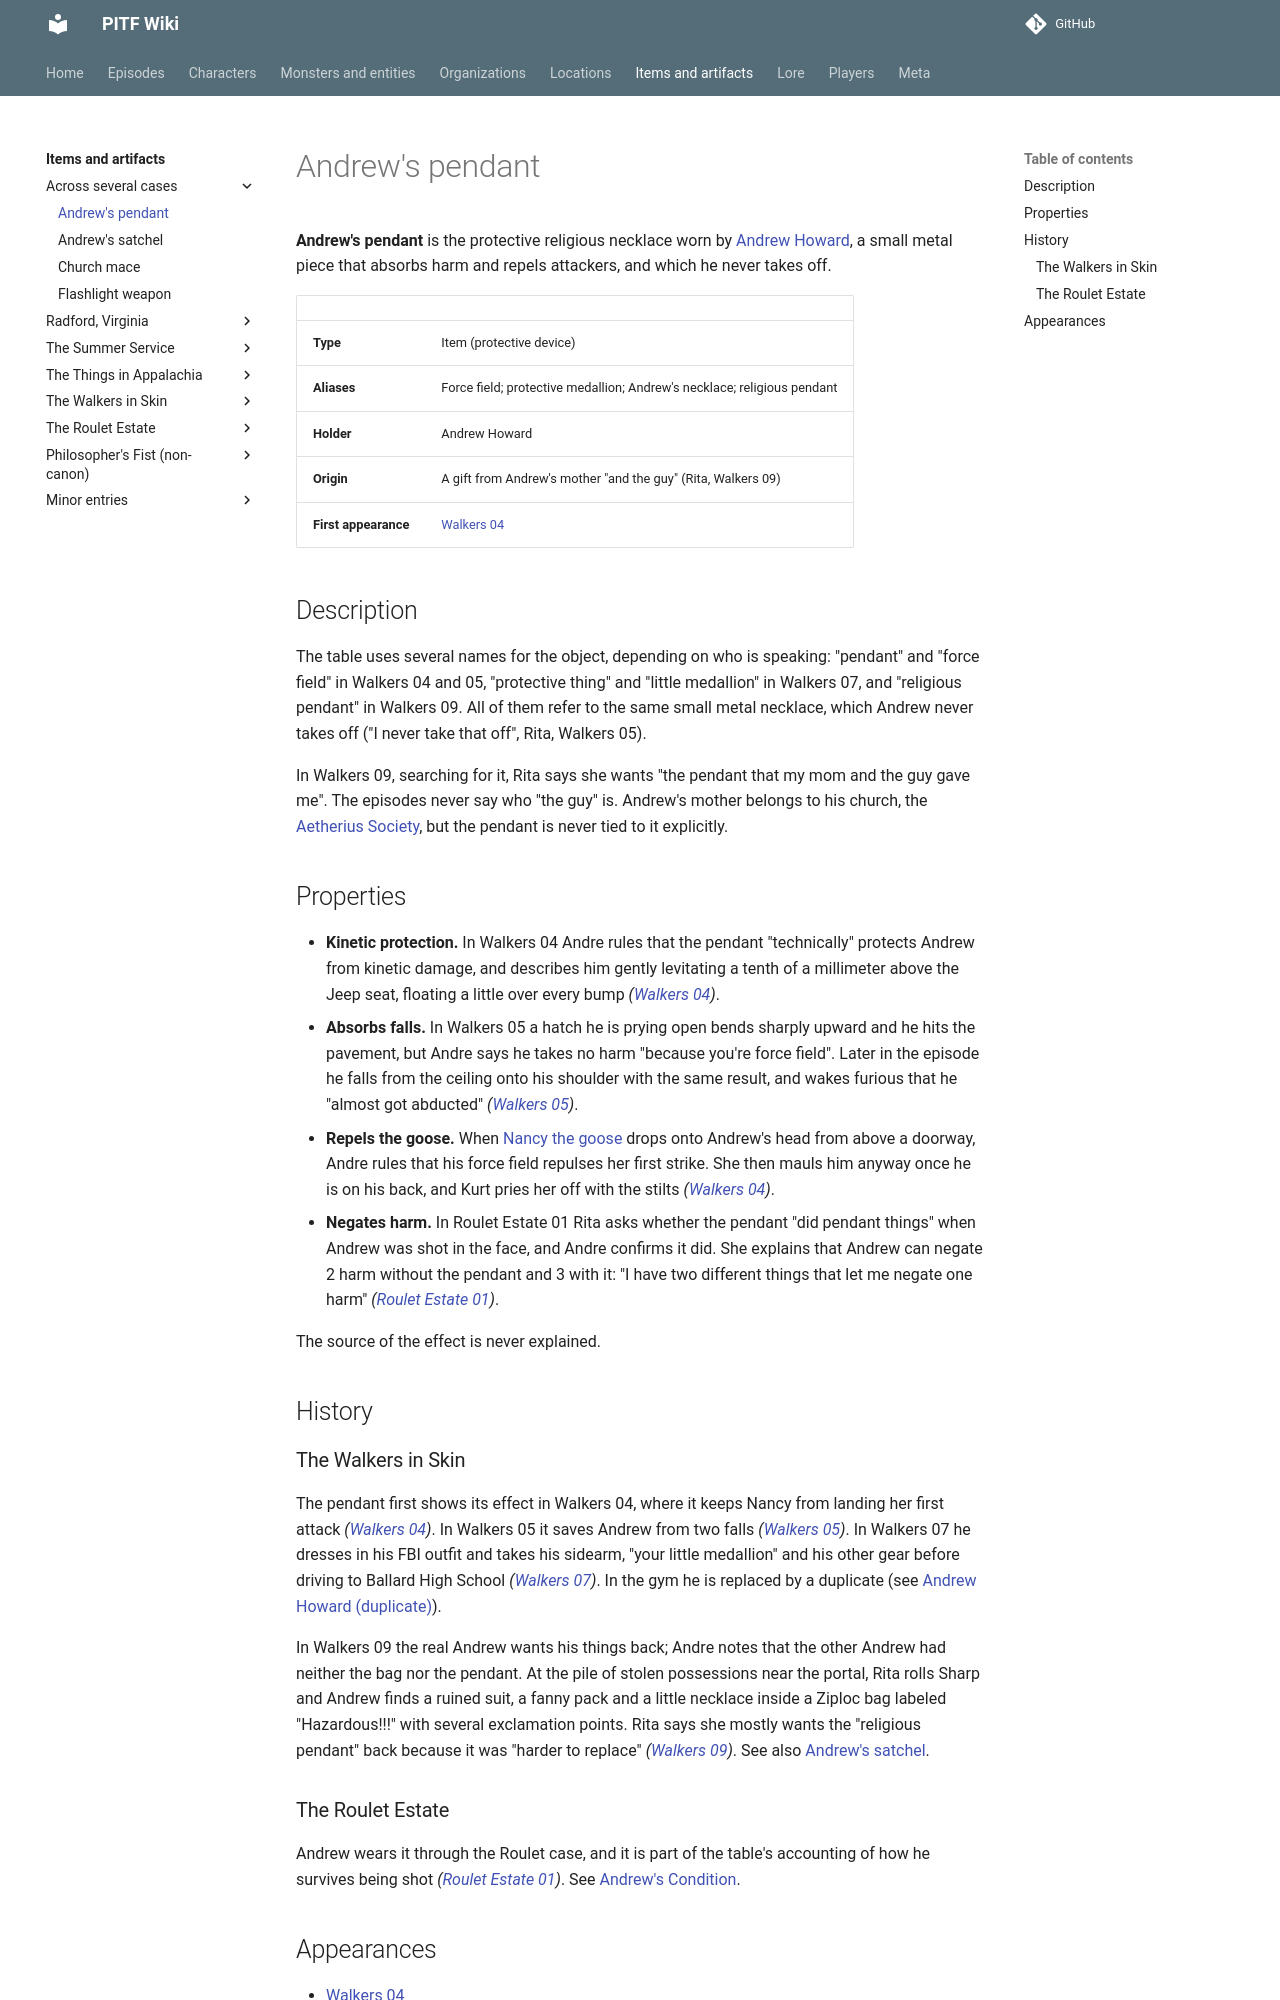

repository: AndreTInfante/pitf-wiki · page: items/andrews-pendant/index.html · generator: mkdocs

# Andrew's pendant

**Andrew's pendant** is the protective religious necklace worn by [Andrew Howard](../characters/andrew-howard.md), a small metal piece that absorbs harm and repels attackers, and which he never takes off.

| | |
|---|---|
| **Type** | Item (protective device) |
| **Aliases** | Force field; protective medallion; Andrew's necklace; religious pendant |
| **Holder** | Andrew Howard |
| **Origin** | A gift from Andrew's mother "and the guy" (Rita, Walkers 09) |
| **First appearance** | [Walkers 04](../episodes/walkers-in-skin/04.md) |

## Description

The table uses several names for the object, depending on who is speaking: "pendant" and "force field" in Walkers 04 and 05, "protective thing" and "little medallion" in Walkers 07, and "religious pendant" in Walkers 09. All of them refer to the same small metal necklace, which Andrew never takes off ("I never take that off", Rita, Walkers 05).

In Walkers 09, searching for it, Rita says she wants "the pendant that my mom and the guy gave me". The episodes never say who "the guy" is. Andrew's mother belongs to his church, the [Aetherius Society](../organizations/aetherius-society.md), but the pendant is never tied to it explicitly.

## Properties

- **Kinetic protection.** In Walkers 04 Andre rules that the pendant "technically" protects Andrew from kinetic damage, and describes him gently levitating a tenth of a millimeter above the Jeep seat, floating a little over every bump *([Walkers 04](../episodes/walkers-in-skin/04.md))*.
- **Absorbs falls.** In Walkers 05 a hatch he is prying open bends sharply upward and he hits the pavement, but Andre says he takes no harm "because you're force field". Later in the episode he falls from the ceiling onto his shoulder with the same result, and wakes furious that he "almost got abducted" *([Walkers 05](../episodes/walkers-in-skin/05.md))*.
- **Repels the goose.** When [Nancy the goose](../characters/nancy-the-goose.md) drops onto Andrew's head from above a doorway, Andre rules that his force field repulses her first strike. She then mauls him anyway once he is on his back, and Kurt pries her off with the stilts *([Walkers 04](../episodes/walkers-in-skin/04.md))*.
- **Negates harm.** In Roulet Estate 01 Rita asks whether the pendant "did pendant things" when Andrew was shot in the face, and Andre confirms it did. She explains that Andrew can negate 2 harm without the pendant and 3 with it: "I have two different things that let me negate one harm" *([Roulet Estate 01](../episodes/roulet-estate/01.md))*.

The source of the effect is never explained.

## History

### The Walkers in Skin

The pendant first shows its effect in Walkers 04, where it keeps Nancy from landing her first attack *([Walkers 04](../episodes/walkers-in-skin/04.md))*. In Walkers 05 it saves Andrew from two falls *([Walkers 05](../episodes/walkers-in-skin/05.md))*. In Walkers 07 he dresses in his FBI outfit and takes his sidearm, "your little medallion" and his other gear before driving to Ballard High School *([Walkers 07](../episodes/walkers-in-skin/07.md))*. In the gym he is replaced by a duplicate (see [Andrew Howard (duplicate)](../characters/andrew-howard-duplicate.md)).

In Walkers 09 the real Andrew wants his things back; Andre notes that the other Andrew had neither the bag nor the pendant. At the pile of stolen possessions near the portal, Rita rolls Sharp and Andrew finds a ruined suit, a fanny pack and a little necklace inside a Ziploc bag labeled "Hazardous!!!" with several exclamation points. Rita says she mostly wants the "religious pendant" back because it was "harder to replace" *([Walkers 09](../episodes/walkers-in-skin/09.md))*. See also [Andrew's satchel](andrews-satchel.md).
